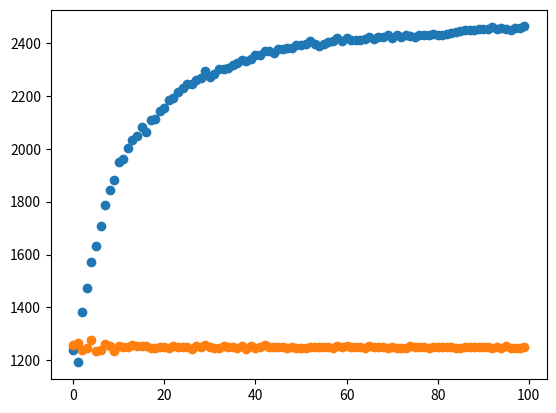

This chart was generated by the following Python code:
#!/usr/bin/env python
# coding: utf-8

# # Tutorial on Modeling of Learning Under Uncertainty
# 
# In this tutorial, you will be introduced to three modeling papers on reinforcement learning. These papers study the phenomenon of organizationa learning under uncertainty trough the use of agent based models who learn from n-Arm bandits.
# 
# The models we will study are:
# 1. March and Denrell (2001)
# This paper introduced the so called Hotstove effect. The idea being that if agents choose between two options with the same mean, one with variance in its feedback and one without, the agents will learn to choose the variant without variance.
# 
# 2. Posen and Levinthal (2012)
# This paper expands the model from Denrell and March (2001) and studies how agents learn in an environment with ten options, all of them with variance. It studies the effects of different shocks and environmental changes as agents chase a moving target.
# 
# 3. Puranam and Swamy (2016)
# This paper expands the model from Denrell and March (2001) through the process of coupled learning. Two agents, not one as before, learn of the perfoemance of two options. The catch is that the performance is based upon their coupled action and the agetns do not know what the other agent is doing. Through time the agents learn to cooperate. Interestingly, if agents start with the same choice, they reach the optimal choice faster than if they started with mixed choices. This holds even if they start choosing the wrong option.

# # Basic Building Blocks
# 
# In this first sections, I will present the basic building blocks. Namely, the àgent's learning and decision processes and how we generate options in the environment.
# 
# ## Agents
# The agents follow a few simple actions. 
# 
# ### 1. Choose
# The agents choose one option based upon their attraction to this option. In this model, we use softmax as the rule for transforming the different attractions for each option into probabilities of choosing one option. Other rules as greedy and e-greedy are possible. The agent's level of exploration is determined by the parameter tau. A small tau leads to high exploitation, a high tau to infinite exploration. Due to limitations in the floating point operation we cannot use taus lower that 0.002.
# 
# ### 2. Update
# Updating is done via the Bush-Mossteller equation. The parameter phi determins how much the agent updates its beliefs based upon new information. A value of zero leads to agents to not update their beliefs. A value of one to full update of beliefs. A mixture leads to what is known as an Exponentially Recency Weighted Average (Sutton and Barto, 1998). In Denrell and March (2001) and Puranam and Swamy (2016), we use a constant phi value. Posen and Levinthal use a varying phi for every trial. The phi varies according to 1/(ki+1) where ki is the number of times an option has been tried. 
# 
# ### 3. Learn
# Learn is a subroutine. It receives two parameters, the number of periods and the bandits to learn from. 
# It initalizes two lists and starts a for loop that run for the specified number of periods.
# The period starts by asking the agent to choose an option. The payoff of the option is calculated by measuring the option's value. This is explained in the next section. The period ends with the updating of the agent's attractions and the storage of the choice and payoff. After this a new period starts, the choices are stored and returned to the user.
# 
# ### 4. Reset
# This function resets the attractions of the agent. It takes one value, the number of bandits in the environment.

# In[1]:


import numpy as np
import matplotlib.pyplot as plt

def softmax(tau, attraction): #softmax action selection with attraction vector as parameters
    denom = np.sum(np.exp((attraction[:])/tau))
    probabilities = np.exp(attraction/tau)/denom
    choice = np.random.choice(range(len(probabilities)), p = probabilities)
    return(choice)

class agent:
    def __init__(self, tau, phi, style_update, style_choose):
        self.tau = tau
        self.phi = phi
        self.style_update = style_update
        self.style_choose = style_choose
    def update(self, choice, payoff):
        if self.style_update == "constant": self.attraction[choice] += self.phi*(payoff-self.attraction[choice])
        elif self.style_update == "over k":
            self.times[choice] += 1 #starts in 1
            self.attraction[choice] += (payoff-self.attraction[choice])/(self.times[choice]+1) # divides by 2
    def choose(self):
        if self.style_choose == "softmax": choice = softmax(self.tau, self.attraction)
        elif self.style_choose == "greedy": choice = np.argmax(self.attraction)
        elif type(self.style_choose) == float: # for e-greedy you pass the e parameter only
            best_choice = np.argmax(self.attraction)
            other_choice = np.random.choice(range(len(self.attraction)))
            choice = np.random.choice([best_choice,other_choice], p = [1-self.style_choose,self.style_choose])
        return(choice)
    def learn(self, num_periods, bandits):
        choices = []
        payoffs = []
        knowledge = []
        for i in range(num_periods):
            choice = self.choose()
            payoff = bandits.measure(choice)
            nugget = 1-sum((self.attraction-bandits.means)**2)
            self.update(choice, payoff)
            choices.append(choice)
            payoffs.append(payoff)
            knowledge.append(nugget)
        return([choices, payoffs, knowledge])
    def reset(self, num_bandits):
        self.attraction = np.ones(num_bandits)/2.0
        if self.style_update == "over k": self.times = np.zeros(num_bandits)


# ## Environment
# The environment is composed of an n-arm bandit. Each arm of the bandit is definied by an object of class bandit. Put together these objects create one object of class bandits. 
# 
# ### Bandit
# The bandit is a simple structure. It has a mean and a standard deviation. The style determines whether the bandit outputs an uniformly distributed value, a normally distributed value, or one without noise.
# 
# #### Measure
# The bandits perform one function, when called upon, they give one output, centered around a mean value and with an added noise. The style of bandit determines where the noise is drawn upon.

# In[2]:


class bandit:
    def __init__(self, mean, noise, style):
        self.mean = mean
        self.noise = noise
        self.style = style
    def measure(self):
        if self.style == "Uniform":  value = self.mean + self.noise*(np.random.random() - 0.5)
        elif self.style == "Normal": value = np.random.normal(loc = self.mean, scale = self.noise)
        elif self.style == "Beta": value = np.random.binomial(n = 1, p = self.mean)
        elif self.style == "Stable": value = self.mean
        return(value)


# 
# ### Bandits_D_M
# This class creates the environment for the Denrell and March (2001) paper. In specific, two bandits. One with stable output and one with variable output. Both bandits have the same mean.
# 
# #### Measure
# This is a wrapper function. The objective is that the agents ask the bandits class and not the specific bandit for the measurement. Then the bandits class is in charge of asking its bandit for the performance value. 

# In[3]:


class bandits_D_M:
    def __init__(self, noise):
        self.arms = [bandit(mean = 0.5, noise = noise, style = "Uniform"), #0.622 equiprobability at 100 periods # 0.6392 0.5 expected value at 1000 periods
                     bandit(mean = 0.5, noise = 0.0, style = "Stable")] # noise = 0.0 is redundant
        self.means = [0.5, 0.5]
    def measure(self, choice):
        return(self.arms[choice].measure())


# ### Denrell and March (2001)
# 
# With these two building blocks, we can run a simulation to replicate the main finding of Denrell and March (2001).
# 
# Reference: Denrell, J., & March, J. G. (2001). Adaptation as information restriction: The hot stove effect. Organization Science, 12(5), 523-538.
# 
# #### 1. Initialize values
# We start by initailizing the attributes of the simulation. The agents are given a set of tau and phi. The agents will learn for 50 periods and the results replicated 2500 times. We specify the noise to be 1, that means the bandits will draw from values between 0 and 1. Changes in the tau, phi, noise, and bandit style should change the learning. Changes in the number of repetitions lead to more noisy results.

# In[4]:


## Bandits
noise = 1.0
num_bandits = 2
## Agents
style_update = "constant" # "constant" or "over k"
style_choose =  "softmax" # "softmax", "greedy" or e value as float for e-greedy
tau = 0.01/num_bandits
phi = 0.1
## Simulation
num_periods = 100
num_reps = 2500


# #### 2. Initialize agent and Bandits
# We create one agent, Alice and initialize the environment for the paper. The bandits are created by specifying first two agents one drawn from an uniform distribution and the second one from a stable value.

# In[5]:


## Agents
Alice = agent(tau = tau, phi = phi, style_update = style_update, style_choose = style_choose)
Alice.reset(num_bandits = num_bandits)
## Bandits
options = bandits_D_M(noise = noise)


# #### 3. Run simulation
# Having the agent and environment we can run a simulation. We initialize two arrays, one for payoff and one for choices. Additionally, we create an empty list to store the last choices of the agents and one value to save the attraction to the option with variable output after every replication of the simulation is finished.
# 
# This takes some time.

# In[6]:


all_payoffs = np.zeros(num_periods)
#all_knowledge = np.zeros(num_periods)
#all_RE = np.zeros(num_periods)
all_choices = np.zeros(num_periods)
all_attractions = 0.0
last_choices = []
for j in range(num_reps):
    Alice.reset(num_bandits = num_bandits)      
    choice, payoff, knowledge = Alice.learn(num_periods, options)
    all_payoffs += payoff
#    all_knowledge += knowledge          
    # Calculate exploration
#    all_RE[0] += 1
#    for i in range(len(choice)-1):
#        if choice[i+1]!=choice[i]: all_RE[i+1] +=1
    # Specific for this paper
    all_choices += choice
    all_attractions += Alice.attraction[0]
    last_choices.append(choice[-1])


# #### 4. Display results
# 
# ##### Choice as function of time
# We present two plots. The first one presents the option chosen on every period. As on every period the agent can choose 0 or 1, what we plot in the y-axis is the number of times the stable option is chosen. As expected, the first period starts at 50% of the time and it increases towards a 100% as time goes by.
# 

# In[7]:


plt.scatter(range(num_periods), all_choices)


# ##### Performance as function of time
# The second graph presents the average payoff. This looks like a funnel, narrowing from left to right. As the stable option is chosen more and more, the variance in the performanc decreases. 

# In[8]:


plt.scatter(range(num_periods), all_payoffs)


# #### Summary variables
# ##### Percentage of time stability is chosen
# Both options have the same performance. Nonetheless, the stable option is chosen 98% of the time after 50 periods. 

# In[9]:


100*float(sum(last_choices))/num_reps


# ##### Expected attraction
# At the end ofthe each replication, we stored the attraction each agent had for the variable option. Below we cane see that agents perceived the average performance of this option to be 0.464, much lower than the 0.5 it really has.  

# In[10]:


all_attractions/num_reps


# #### 5. Exercise
# Find the how high the mean of the variable option needs to be in order to be chosen 50% of the time at the end of the simulation. How does it related to the amount of noise in the option? How does it change if normal and not uniform noise is used? Or if we use the 1/(k+1) updating instead of constant updating?
